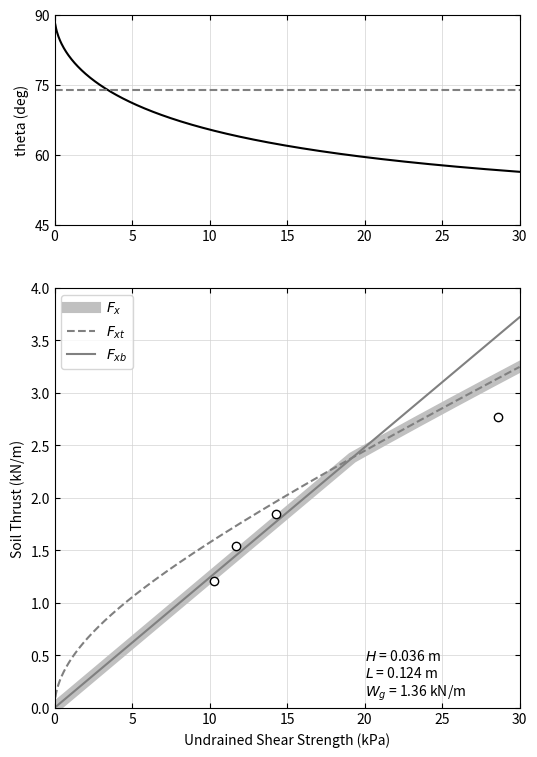

Reproduce this figure in Python.
import numpy as np
from scipy.optimize import bisect
import matplotlib.pyplot as plt
import pandas as pd
from scipy.interpolate import interp1d


# function to solve
def fun_t(x, c1, c2) :
    return x ** 3 + c1 * x ** 2 - c2

def fun_p(x, c1, c2, c3, c4) :
    return x ** 2 + c1 * (c2 * x + c3) * np.sqrt(1 - x ** 2) + c4*x - 2


# height (H), length (L), and width (D) of soil block
H = 0.03
L = 0.15
W_g = 1.5

# height (H), length (L), and width (D) of soil block for exp.
H = 0.036
L = 0.124
W_g = 1.36

# construct test data
c_u_test = [10.3, 11.7, 14.3, 28.6]
Fx_test = [1.21, 1.54, 1.85, 2.77]

# angle of ground surface with respect to horizontal surface
psi_deg = 0
psi_rad = psi_deg * np.pi / 180
sin_psi = np.sin(psi_rad)
cos_psi = np.cos(psi_rad)

# undrained strength of clay (in kPa)
c_u_list = []
Fx_b = []
Fx_t = []
Fx_p = []
Fx = []
theta = []

# set the angle at the tip of the plate
theta_tip = np.arctan(L/H)
sin_theta_tip = np.sin(theta_tip)

for i in range(1, 601) :
    # increase c_u
    c_u = i * 0.05
    c_u_list.append(c_u)

    """
    Block failure mode
    """

    # calculate the soil thrust for the block failure
    Fx_b.append(c_u * L - W_g * sin_psi)

    """
    Triangular wedge failure mode
    """

    # find angle of the failure surface with respect to the vertica line: triangle
    theta_rad = np.arctan(np.sqrt(1 + W_g * cos_psi / c_u / H))
    sin_theta = np.sin(theta_rad)
    cos_theta = np.cos(theta_rad)

    theta.append(np.rad2deg(theta_rad))

    # calculate the soil thrust for the triangular wedge failure
    Fx_t.append(W_g * (cos_psi * cos_theta / sin_theta - sin_psi)
                + c_u * H / sin_theta / cos_theta )

    # Print min soil thrust as a solution
    Fx.append(np.nanmin([Fx_b[i-1], Fx_t[i-1]]))

# set the size of plot
fig, axs = plt.subplots(2, 1, figsize=(6, 9),
                        gridspec_kw={'height_ratios': [1, 2]})

# plot theta with respec to c_u
axs[0].plot(c_u_list, theta, color='black', label=r'$theta$')
axs[0].axhline(np.rad2deg(theta_tip), color='grey', linestyle='--')

# set min values of x and y axes
axs[0].set_ylim(45, 90)
axs[0].set_xlim(0, 30)

# set axes title
axs[0].set_ylabel("theta (deg)")

# Set grid
axs[0].set_yticks(np.arange(45, 91, 15))
axs[0].tick_params(direction='in', bottom=True, top=True, left=True, right=True)
axs[0].grid(axis='both', color='lightgray', ls='-', lw=0.5)

# plot soil thrust with respec to c_u
axs[1].plot(c_u_list, Fx, color='silver', linewidth=8, label=r'$F_x$')
axs[1].plot(c_u_list, Fx_t, '--', color='grey', label=r'$F_{xt}$')
axs[1].plot(c_u_list, Fx_b, '-', color='grey', label=r'$F_{xb}$')

# show markers
axs[1].plot(c_u_test, Fx_test, linewidth=0, marker='o', ms=6, mfc='white', mec='black', label='_nolegend_')

# set axes title
axs[1].set_xlabel("Undrained Shear Strength (kPa)")
axs[1].set_ylabel("Soil Thrust (kN/m)")

# set min values of x and y axes
axs[1].set_ylim(0, 4)
axs[1].set_xlim(0, 30)

# set grid
axs[1].tick_params(direction='in', bottom=True, top=True, left=True, right=True)
axs[1].grid(axis='both', color='lightgray', ls='-', lw=0.5)

# set annotations
axs[1].text(20, 0.05,
         r'$H$ = ' + str(round(H, 4)) + " m \n" +
         r'$L$ = ' + str(round(L, 4)) + " m \n" +
         r'$W_g$ = ' + str(round(W_g, 4)) + " kN/m",
         ha="left", va="bottom", size=10,
         )

# set legend
axs[1].legend(fontsize=10)

plt.savefig("test.svg", format="svg")
plt.show()